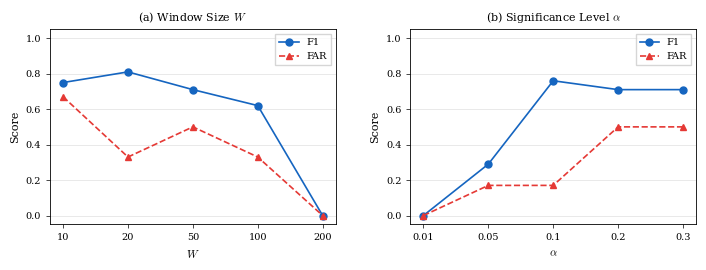

Here is the Python script that generated this plot: (Note: this script raises an exception after producing the figure.)
#!/usr/bin/env python3
"""Generate parameter sensitivity figure (2 panels) for IEEE paper."""

import matplotlib
matplotlib.use('Agg')
import matplotlib.pyplot as plt
from pathlib import Path

# ---------- Data ----------
# Table VI: Window Size W
W_vals  = [10, 20, 50, 100, 200]
W_F1    = [0.75, 0.81, 0.71, 0.62, 0.00]
W_FAR   = [0.67, 0.33, 0.50, 0.33, 0.00]

# Table VII: Significance Level alpha
A_vals  = [0.01, 0.05, 0.10, 0.20, 0.30]
A_F1    = [0.00, 0.29, 0.76, 0.71, 0.71]
A_FAR   = [0.00, 0.17, 0.17, 0.50, 0.50]

# ---------- Style ----------
COLOR_F1  = '#1565C0'
COLOR_FAR = '#E53935'
FONT_LABEL = 8
FONT_TICK  = 7
FONT_TITLE = 8
FONT_LEGEND = 7
MARKER_SIZE = 5
LINE_WIDTH  = 1.2

plt.rcParams.update({
    'font.family': 'serif',
    'mathtext.fontset': 'cm',
    'axes.linewidth': 0.6,
    'xtick.major.width': 0.5,
    'ytick.major.width': 0.5,
    'xtick.major.size': 3,
    'ytick.major.size': 3,
})

fig, (ax1, ax2) = plt.subplots(1, 2, figsize=(7.16, 2.8))

# ---------- Panel (a): Window Size W ----------
x_w = range(len(W_vals))
ax1.plot(x_w, W_F1,  color=COLOR_F1,  marker='o', markersize=MARKER_SIZE,
         linewidth=LINE_WIDTH, linestyle='-',  label='F1')
ax1.plot(x_w, W_FAR, color=COLOR_FAR, marker='^', markersize=MARKER_SIZE,
         linewidth=LINE_WIDTH, linestyle='--', label='FAR')
ax1.set_xticks(x_w)
ax1.set_xticklabels([str(v) for v in W_vals], fontsize=FONT_TICK)
ax1.set_xlabel('$W$', fontsize=FONT_LABEL)
ax1.set_ylabel('Score', fontsize=FONT_LABEL)
ax1.set_ylim(-0.05, 1.05)
ax1.set_title('(a) Window Size $W$', fontsize=FONT_TITLE)
ax1.tick_params(axis='y', labelsize=FONT_TICK)
ax1.yaxis.grid(True, color='#E0E0E0', linewidth=0.5)
ax1.set_axisbelow(True)
ax1.legend(fontsize=FONT_LEGEND, frameon=True, edgecolor='#CCCCCC',
           fancybox=False, loc='upper right')

# ---------- Panel (b): Significance Level alpha ----------
x_a = range(len(A_vals))
ax2.plot(x_a, A_F1,  color=COLOR_F1,  marker='o', markersize=MARKER_SIZE,
         linewidth=LINE_WIDTH, linestyle='-',  label='F1')
ax2.plot(x_a, A_FAR, color=COLOR_FAR, marker='^', markersize=MARKER_SIZE,
         linewidth=LINE_WIDTH, linestyle='--', label='FAR')
ax2.set_xticks(x_a)
ax2.set_xticklabels([str(v) for v in A_vals], fontsize=FONT_TICK)
ax2.set_xlabel(r'$\alpha$', fontsize=FONT_LABEL)
ax2.set_ylabel('Score', fontsize=FONT_LABEL)
ax2.set_ylim(-0.05, 1.05)
ax2.set_title(r'(b) Significance Level $\alpha$', fontsize=FONT_TITLE)
ax2.tick_params(axis='y', labelsize=FONT_TICK)
ax2.yaxis.grid(True, color='#E0E0E0', linewidth=0.5)
ax2.set_axisbelow(True)
ax2.legend(fontsize=FONT_LEGEND, frameon=True, edgecolor='#CCCCCC',
           fancybox=False, loc='upper right')

# ---------- Save ----------
fig.tight_layout(w_pad=2.5)
out_dir = Path(__file__).resolve().parent
fig.savefig(out_dir / 'sensitivity.pdf', bbox_inches='tight', dpi=300)
fig.savefig(out_dir / 'sensitivity.png', bbox_inches='tight', dpi=300)
print(f"Saved: {out_dir / 'sensitivity.pdf'}")
print(f"Saved: {out_dir / 'sensitivity.png'}")
